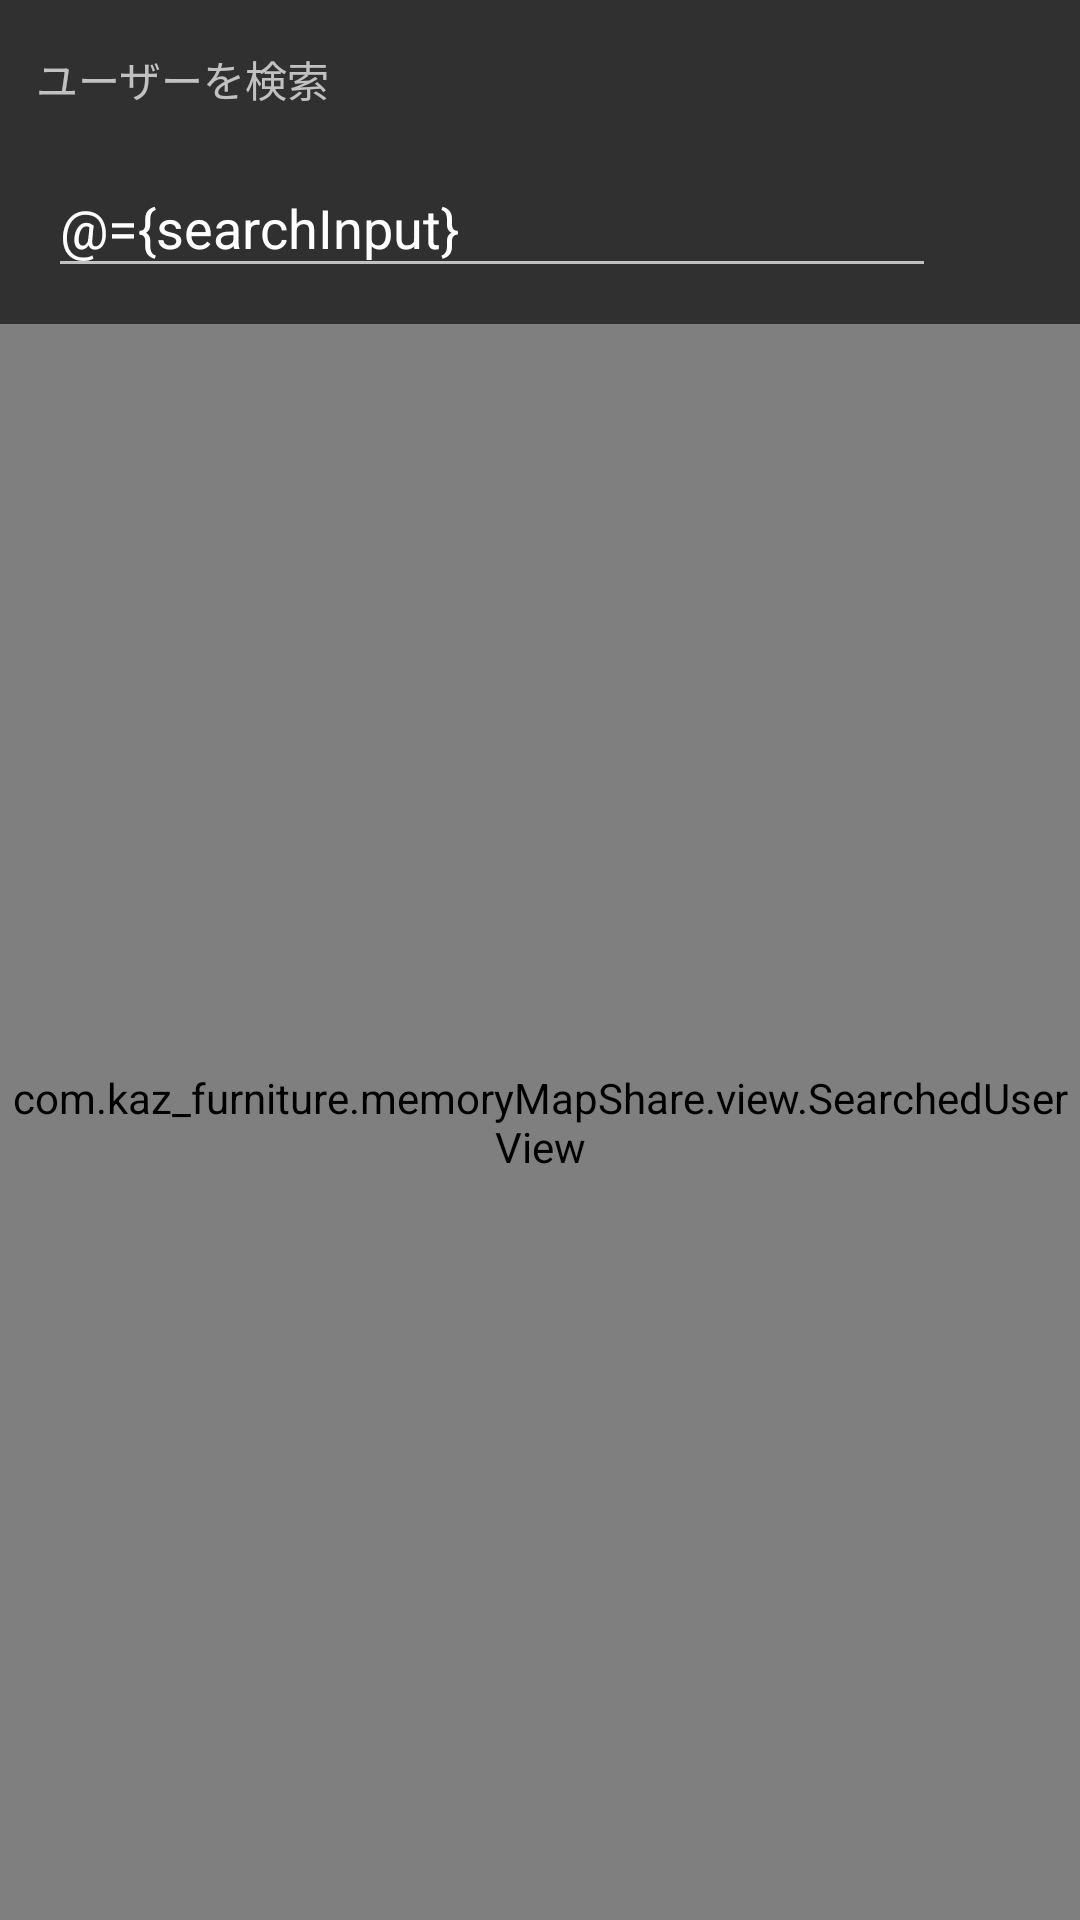

Android layout source for this screen:
<!-- AndroidManifest.xml: activity theme Theme.AppCompat -->
<!-- res/layout/activity_friend_search.xml -->
<?xml version="1.0" encoding="utf-8"?>
<layout xmlns:android="http://schemas.android.com/apk/res/android"
    xmlns:app="http://schemas.android.com/apk/res-auto">
    <data>
        <variable
            name="searchInput"
            type="androidx.lifecycle.MutableLiveData&lt;String>" />

    </data>
    <androidx.constraintlayout.widget.ConstraintLayout
        android:layout_width="match_parent"
        android:layout_height="match_parent">
        <TextView
            android:layout_width="wrap_content"
            android:layout_height="wrap_content"
            android:text="@string/searchUser"
            android:id="@+id/search_label"
            app:layout_constraintTop_toTopOf="parent"
            app:layout_constraintStart_toStartOf="parent"
            android:layout_marginTop="16dp"
            android:layout_marginStart="12dp"/>

        <EditText
            android:layout_width="0dp"
            android:layout_height="wrap_content"
            android:id="@+id/search_edit_text"
            android:layout_marginTop="16dp"
            android:layout_marginStart="16dp"
            android:maxLines="1"
            android:inputType="text"
            android:text="@={searchInput}"
            android:hint="@string/searchHint"
            app:layout_constraintTop_toBottomOf="@id/search_label"
            app:layout_constraintStart_toStartOf="parent"
            app:layout_constraintEnd_toStartOf="@id/widget_search"/>

        <androidx.appcompat.widget.AppCompatImageView
            android:layout_width="40dp"
            android:layout_height="40dp"
            android:id="@+id/widget_search"
            android:src="@drawable/ic_baseline_search_24"
            android:layout_marginEnd="8dp"
            app:tint="@color/white"
            app:layout_constraintStart_toEndOf="@id/search_edit_text"
            app:layout_constraintTop_toTopOf="@id/search_edit_text"
            app:layout_constraintEnd_toEndOf="parent"/>

        <com.kaz_furniture.memoryMapShare.view.SearchedUserView
            android:layout_width="match_parent"
            android:layout_height="0dp"
            android:id="@+id/searched_users_view"
            android:layout_marginTop="12dp"
            app:layout_constraintTop_toBottomOf="@id/search_edit_text"
            app:layout_constraintBottom_toBottomOf="parent"/>



    </androidx.constraintlayout.widget.ConstraintLayout>

</layout>
<!-- resources referenced by this layout -->
<resources>
  <string name="searchHint">ユーザー名 または IDを入力</string>
  <string name="searchUser">ユーザーを検索</string>
  <!-- not gathered from this repository: default colours our renderer supplied (Android Studio template values) -->
  <color name="white">#FFFFFFFF</color>
</resources>
